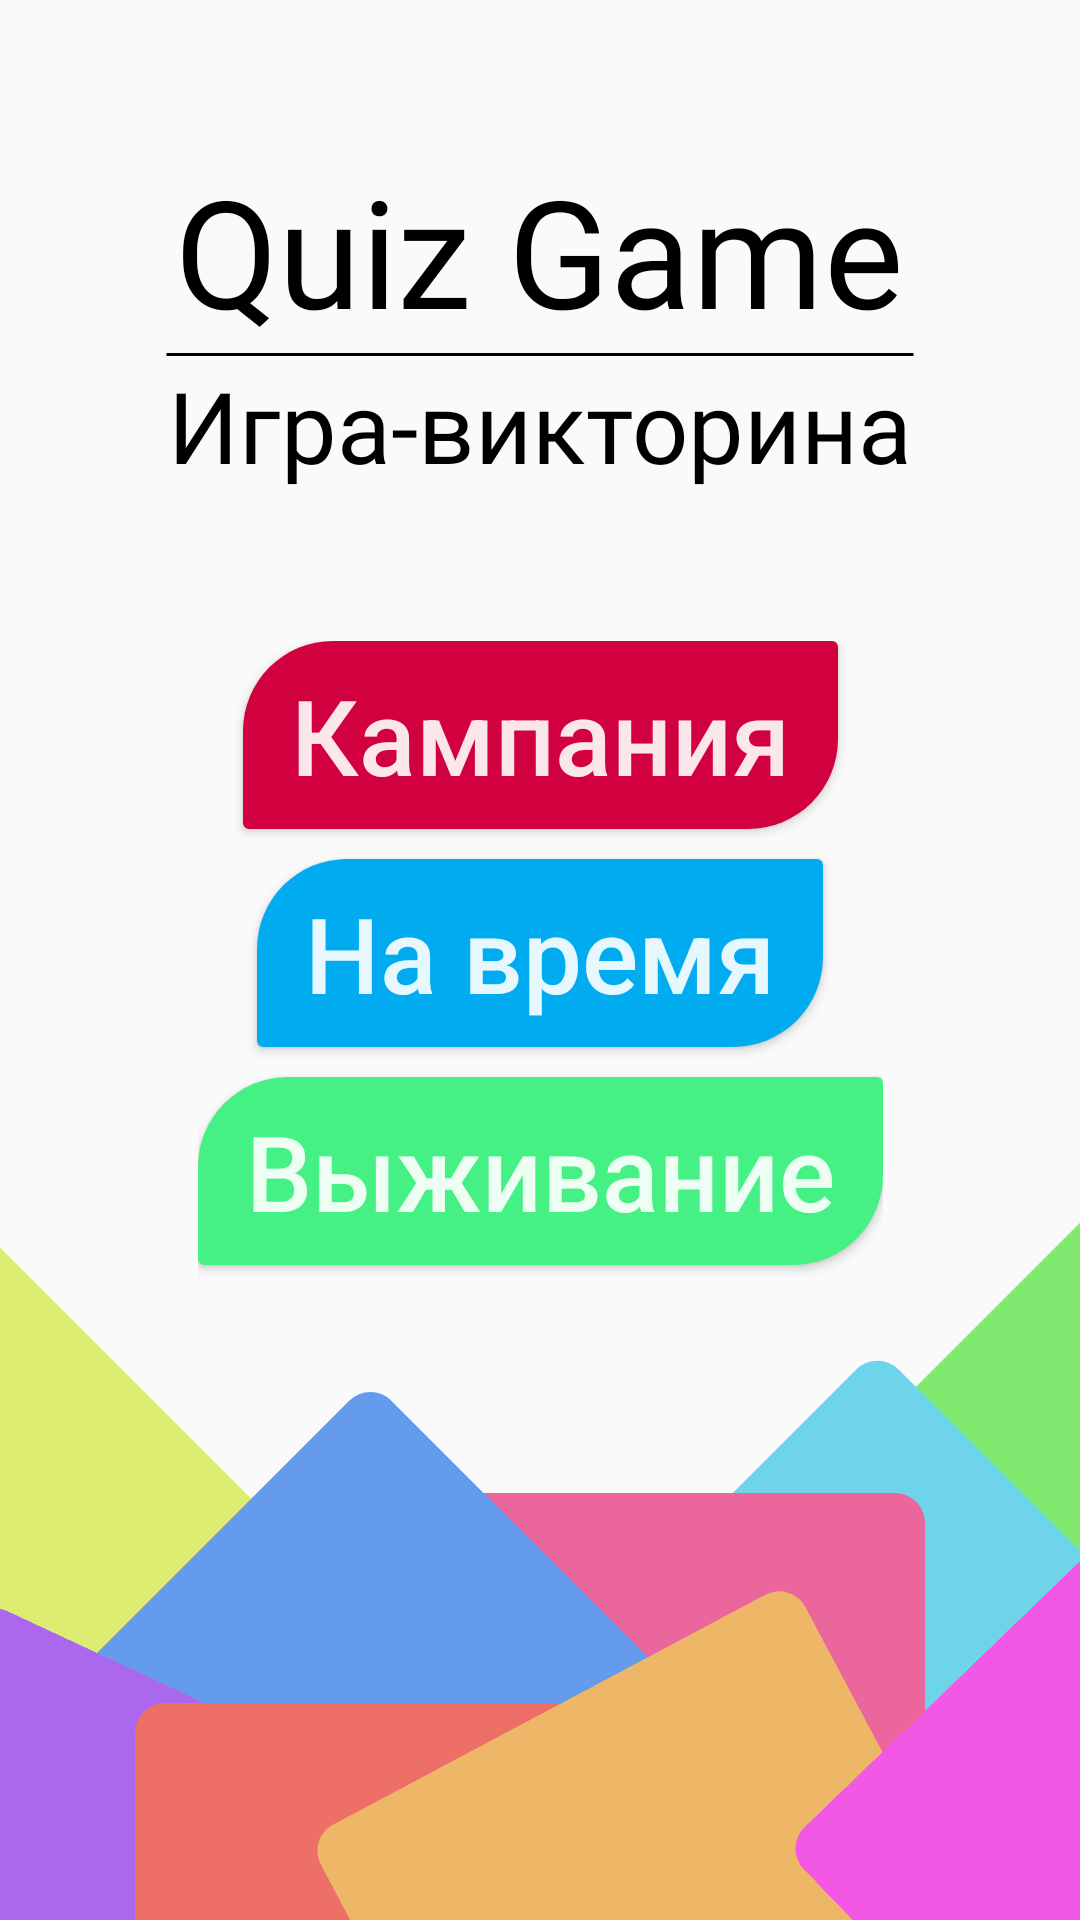

Layout XML and referenced resources for this Android screen:
<!-- AndroidManifest.xml: application theme Theme.Quiz -->
<!-- res/layout/fragment_main_fragment.xml -->
<?xml version="1.0" encoding="utf-8"?>
<androidx.constraintlayout.widget.ConstraintLayout xmlns:android="http://schemas.android.com/apk/res/android"
    xmlns:app="http://schemas.android.com/apk/res-auto"
    xmlns:tools="http://schemas.android.com/tools"
    android:layout_width="match_parent"
    android:layout_height="match_parent"
    android:layout_gravity="center"
    android:orientation="vertical"
    tools:context=".fragments.Main_fragment">

    <View
        android:id="@+id/oval1"
        android:layout_width="100dp"
        android:layout_height="100dp"
        android:layout_marginTop="-50dp"
        android:layout_marginEnd="-80dp"
        android:background="@drawable/oval"
        android:backgroundTint="@color/oval1"
        app:layout_constraintEnd_toStartOf="@+id/linearLayout5"
        app:layout_constraintTop_toTopOf="@+id/linearLayout5" />

    <View
        android:id="@+id/oval2"
        android:layout_width="50dp"
        android:layout_height="50dp"
        android:layout_marginTop="-60dp"
        android:layout_marginEnd="70dp"
        android:background="@drawable/oval"
        android:backgroundTint="@color/oval2"
        app:layout_constraintEnd_toEndOf="@+id/linearLayout5"
        app:layout_constraintTop_toTopOf="@+id/linearLayout5" />

    <View
        android:id="@+id/oval3"
        android:layout_width="70dp"
        android:layout_height="70dp"
        android:layout_marginStart="-35dp"
        android:background="@drawable/oval"
        android:backgroundTint="@color/oval3"
        app:layout_constraintStart_toEndOf="@+id/linearLayout5"
        app:layout_constraintTop_toTopOf="@+id/linearLayout5" />

    <View
        android:id="@+id/oval4"
        android:layout_width="60dp"
        android:layout_height="60dp"
        android:layout_marginTop="-5dp"
        android:background="@drawable/oval"
        android:backgroundTint="@color/oval4"
        app:layout_constraintEnd_toEndOf="@+id/linearLayout5"
        app:layout_constraintTop_toBottomOf="@+id/linearLayout5" />

    <View
        android:id="@+id/oval5"
        android:layout_width="70dp"
        android:layout_height="70dp"
        android:layout_marginStart="45dp"
        android:layout_marginTop="-18dp"
        android:background="@drawable/oval"
        android:backgroundTint="@color/oval5"
        app:layout_constraintStart_toStartOf="@+id/linearLayout5"
        app:layout_constraintTop_toBottomOf="@+id/linearLayout5" />

    <LinearLayout
        android:id="@+id/linearLayout5"
        android:layout_width="wrap_content"
        android:layout_height="wrap_content"
        android:gravity="center"
        android:orientation="vertical"
        app:layout_constraintBottom_toTopOf="@+id/linearLayout4"
        app:layout_constraintEnd_toEndOf="parent"
        app:layout_constraintStart_toStartOf="parent"
        app:layout_constraintTop_toTopOf="parent">

        <TextView
            android:layout_width="wrap_content"
            android:layout_height="wrap_content"
            android:fontFamily="@font/flamenco_400"
            android:text="Quiz Game"
            android:textColor="@color/black"
            android:textSize="50sp" />

        <View
            android:layout_width="250dp"
            android:layout_height="3dp"
            android:background="@drawable/line" />

        <TextView
            android:layout_width="wrap_content"
            android:layout_height="wrap_content"
            android:fontFamily="@font/flamenco_400"
            android:text="Игра-викторина"
            android:textColor="@color/black"
            android:textSize="33sp" />
    </LinearLayout>

    <LinearLayout
        android:id="@+id/linearLayout4"
        android:layout_width="wrap_content"
        android:layout_height="wrap_content"
        android:layout_gravity="center"
        android:gravity="center"
        android:orientation="vertical"
        app:layout_constraintBottom_toBottomOf="parent"
        app:layout_constraintEnd_toEndOf="parent"
        app:layout_constraintStart_toStartOf="parent"
        app:layout_constraintTop_toTopOf="parent">

        <Button
            android:id="@+id/button1"
            android:layout_width="wrap_content"
            android:layout_height="wrap_content"
            android:background="@drawable/custom_button1"
            android:backgroundTint="@color/dark_red"
            android:text="Кампания"
            android:textAllCaps="false"
            android:textColor="@color/white"
            android:textSize="35sp"
            app:layout_constraintEnd_toEndOf="parent"
            app:layout_constraintStart_toStartOf="parent" />

        <Button
            android:id="@+id/button2"
            android:layout_width="wrap_content"
            android:layout_height="wrap_content"
            android:layout_marginTop="10dp"
            android:background="@drawable/custom_button1"
            android:backgroundTint="@color/blue"
            android:text="На время"
            android:textAllCaps="false"
            android:textColor="@color/white"
            android:textSize="35sp"
            app:layout_constraintEnd_toEndOf="parent"
            app:layout_constraintStart_toStartOf="parent"
            app:layout_constraintTop_toBottomOf="@+id/button1" />

        <Button
            android:id="@+id/button3"
            android:layout_width="wrap_content"
            android:layout_height="wrap_content"
            android:layout_marginTop="10dp"
            android:background="@drawable/custom_button1"
            android:backgroundTint="@color/green"
            android:text="Выживание"
            android:textAllCaps="false"
            android:textColor="@color/white"
            android:textSize="35sp"
            app:layout_constraintEnd_toEndOf="parent"
            app:layout_constraintStart_toStartOf="parent"
            app:layout_constraintTop_toBottomOf="@+id/button2" />

        <LinearLayout
            android:layout_width="match_parent"
            android:layout_height="match_parent"
            android:gravity="end"
            android:orientation="vertical">

            <ImageView
                android:id="@+id/button4"
                android:layout_width="wrap_content"
                android:layout_height="wrap_content"
                android:layout_marginTop="5dp"
                android:src="@drawable/ic_baseline_settings_24" />
        </LinearLayout>
    </LinearLayout>

    <View
        android:id="@+id/rect1"
        android:layout_width="152dp"
        android:layout_height="220dp"
        android:layout_marginStart="-70dp"
        android:background="@drawable/rect"
        android:backgroundTint="@color/rect1"
        android:rotation="-45"
        app:layout_constraintBottom_toBottomOf="parent"
        app:layout_constraintStart_toStartOf="parent" />

    <View
        android:id="@+id/rect2"
        android:layout_width="175dp"
        android:layout_height="281dp"
        android:layout_marginEnd="-100dp"
        android:layout_marginBottom="-20dp"
        android:background="@drawable/rect"
        android:backgroundTint="@color/rect2"
        android:rotation="-135"
        app:layout_constraintBottom_toBottomOf="parent"
        app:layout_constraintEnd_toEndOf="parent" />

    <View
        android:id="@+id/rect3"
        android:layout_width="192dp"
        android:layout_height="132dp"
        android:layout_marginEnd="-50dp"
        android:layout_marginBottom="10dp"
        android:background="@drawable/rect"
        android:backgroundTint="@color/rect3"
        android:rotation="45"
        app:layout_constraintBottom_toBottomOf="parent"
        app:layout_constraintEnd_toEndOf="parent" />

    <View
        android:id="@+id/rect4"
        android:layout_width="247dp"
        android:layout_height="177dp"
        android:layout_marginEnd="-80dp"
        android:layout_marginBottom="-70dp"
        android:background="@drawable/rect"
        android:backgroundTint="@color/rect4"
        android:rotation="90"
        app:layout_constraintBottom_toBottomOf="parent"
        app:layout_constraintEnd_toEndOf="parent"
        app:layout_constraintStart_toStartOf="parent" />

    <View
        android:id="@+id/rect5"
        android:layout_width="161dp"
        android:layout_height="226dp"
        android:layout_marginStart="20dp"
        android:layout_marginBottom="-70dp"
        android:background="@drawable/rect"
        android:backgroundTint="@color/rect5"
        android:rotation="45"
        app:layout_constraintBottom_toBottomOf="parent"
        app:layout_constraintStart_toStartOf="parent" />

    <View
        android:id="@+id/rect6"
        android:layout_width="126dp"
        android:layout_height="105dp"
        android:layout_marginStart="-35dp"
        android:layout_marginBottom="-20dp"
        android:background="@drawable/rect"
        android:backgroundTint="@color/rect6"
        android:rotation="25"
        app:layout_constraintBottom_toBottomOf="parent"
        app:layout_constraintStart_toStartOf="parent" />

    <View
        android:id="@+id/rect7"
        android:layout_width="150dp"
        android:layout_height="112dp"
        android:layout_marginStart="45dp"
        android:layout_marginBottom="-40dp"
        android:background="@drawable/rect"
        android:backgroundTint="@color/rect7"
        android:rotation="0"
        app:layout_constraintBottom_toBottomOf="parent"
        app:layout_constraintStart_toStartOf="parent" />

    <View
        android:id="@+id/rect8"
        android:layout_width="200dp"
        android:layout_height="183dp"
        android:layout_marginEnd="30dp"
        android:layout_marginBottom="-110dp"
        android:background="@drawable/rect"
        android:backgroundTint="@color/rect8"
        android:rotation="62"
        app:layout_constraintBottom_toBottomOf="parent"
        app:layout_constraintEnd_toEndOf="parent" />

    <View
        android:id="@+id/rect9"
        android:layout_width="140dp"
        android:layout_height="153dp"
        android:layout_marginEnd="-75dp"
        android:layout_marginBottom="-50dp"
        android:background="@drawable/rect"
        android:backgroundTint="@color/rect9"
        android:rotation="-134"
        app:layout_constraintBottom_toBottomOf="parent"
        app:layout_constraintEnd_toEndOf="parent" />
</androidx.constraintlayout.widget.ConstraintLayout>
<!-- resources referenced by this layout -->
<resources>
  <color name="black">#FF000000</color>
  <color name="blue">#00ABF0</color>
  <color name="dark_red">#D1003E</color>
  <color name="green">#45F084</color>
  <color name="oval1">#F44848</color>
  <color name="oval2">#5F9BF6</color>
  <color name="oval3">#EDFA5C</color>
  <color name="oval4">#E16EF4</color>
  <color name="oval5">#84EA02</color>
  <color name="rect1">#DBEC70</color>
  <color name="rect2">#81E870</color>
  <color name="rect3">#6DD4EA</color>
  <color name="rect4">#EC669E</color>
  <color name="rect5">#649BED</color>
  <color name="rect6">#AB67EE</color>
  <color name="rect7">#ED6F67</color>
  <color name="rect8">#EDB767</color>
  <color name="rect9">#F258E3</color>
  <color name="white">#E6FFFFFF</color>
  <!-- drawable custom_button1 (drawable) -->
  <?xml version="1.0" encoding="utf-8"?>
  <shape xmlns:android="http://schemas.android.com/apk/res/android">
  
      <solid
          android:color="@color/dark_red"/>
  
      <corners android:bottomRightRadius="30dp"
          android:bottomLeftRadius="2dp"
          android:topLeftRadius="30dp"
          android:topRightRadius="2dp" />
  
      <padding
          android:left="16dp"
          android:right="16dp"
          android:top="8dp"
          android:bottom="8dp" />
  
  </shape>
  <!-- drawable line (drawable) -->
  <?xml version="1.0" encoding="utf-8"?>
  <shape android:shape="line"
      xmlns:android="http://schemas.android.com/apk/res/android">
      <stroke android:width="1dip" android:color="#000000" />
  </shape>
  <!-- drawable rect (drawable) -->
  <?xml version="1.0" encoding="utf-8"?>
  <shape android:shape="rectangle"
      xmlns:android="http://schemas.android.com/apk/res/android">
      <solid android:color="#0377BE"/>
      <corners android:radius="10dp" />
  </shape>
  <style name="Theme.Quiz" parent="Theme.AppCompat.Light.NoActionBar">
          <item name="android:windowFullscreen">true</item>
          
          <item name="colorPrimary">@color/purple_500</item>
          <item name="colorPrimaryVariant">@color/purple_700</item>
          <item name="colorOnPrimary">@color/white</item>
          
          <item name="colorSecondary">@color/teal_200</item>
          <item name="colorSecondaryVariant">@color/teal_700</item>
          <item name="colorOnSecondary">@color/black</item>
          
          <item name="android:statusBarColor">?attr/colorPrimaryVariant</item>
          
      </style>
  <color name="purple_500">#FF6200EE</color>
  <color name="purple_700">#FF3700B3</color>
  <color name="teal_200">#FF03DAC5</color>
  <color name="teal_700">#FF018786</color>
</resources>
